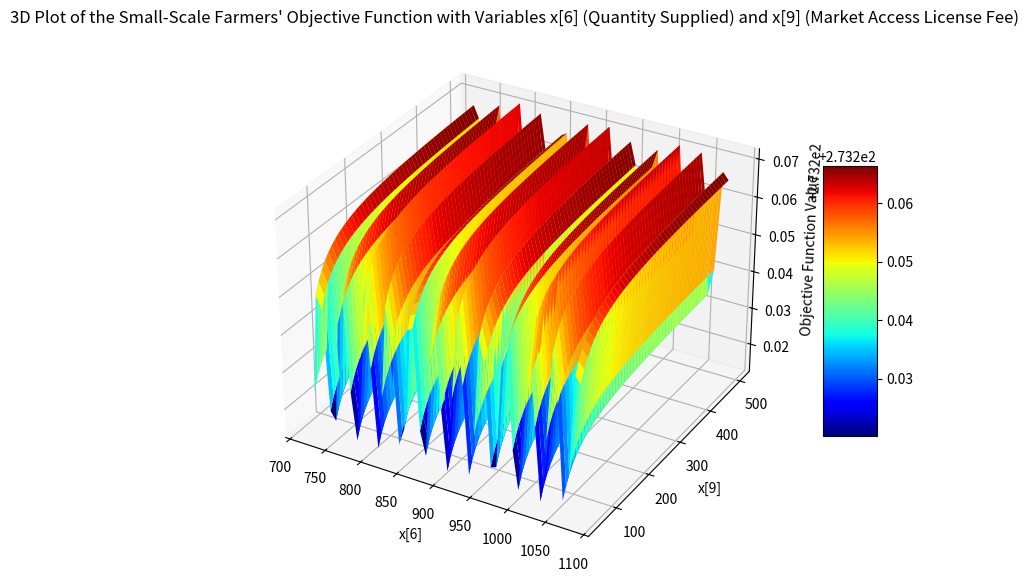

The matplotlib source for this figure:
# **********************************************************************
# Visualization Code ----
#
# Course Code: ME555
# Course Name: Design Optimization
# University of Michigan
# Semester Duration: 10th Jan 2024 to 29th April 2024
#
# Purpose ----
# To create a 3D visualization of the objective function.
# **********************************************************************

# Imports ----
import numpy as np
import matplotlib.pyplot as plt


# Objective Function ----
def objective(x):
    """
    This is the objective function to be minimized.
    r = x[0]
    cw = x[1]
    tw = x[2]
    ce = x[3]
    qs_stddev = x[4]
    qd = x[5]
    qs = x[6]
    ts = x[7]
    tal = x[8]
    mal = x[9]
    """
    # Model without parameter values
    # return (1 * (x[0] ** -1.0) - 1 * ((np.sin(x[1] / x[2])) * (x[3])) +
    #         (x[4]) ** 1 + 1 * (x[5]) ** -1.0 + 1 * ((np.sin(x[6] / x[7])) - x[5]) -
    #         1 * (x[8] ** -1)) - (x[9] ** -1.0)

    # Small-Scale Farmer Model with Parameter Values ----
    return (1000 * (x[0] ** -1.0) + 0.0006389 * (-(np.sin(x[1] / x[2])) * -(x[3])) +
            (x[4]) ** 0.6384 + 1000 * (x[5]) ** -1.0 + 0.01999 * ((np.sin(x[6] / x[7])) - x[5]) +
            0.001 * -(x[8] ** -1)) - (x[9] ** -1.0) + 269.2


# Bounds for the variables
lower_bounds = np.array([46700, 20, 3, 2000, 0, 720, 720, 5, 5000, 50])
upper_bounds = np.array([70049, 5000, 3, 10000, 180, 1080, 1080, 5, 20000, 500])


# Adjusted function to plot with x[6] and x[9], fixing the rest of the variables
def adjusted_objective_for_x6_x9(x6, x9, fixed_x):
    x = fixed_x.copy()
    x[6], x[9] = x6, x9
    return objective(x)


# Midpoints for variables not being varied in the plot
fixed_x = (lower_bounds + upper_bounds) / 2

# Ranges for variables x[6] and x[9] to be varied in the plot
x6_range = np.linspace(lower_bounds[6], upper_bounds[6], 50)
x9_range = np.linspace(lower_bounds[9], upper_bounds[9], 50)

# Create meshgrid for x[6] and x[9]
X6, X9 = np.meshgrid(x6_range, x9_range)
Z = np.zeros(X6.shape)

# Calculate Z values using the adjusted objective function
for i in range(X6.shape[0]):
    for j in range(X6.shape[1]):
        Z[i, j] = adjusted_objective_for_x6_x9(X6[i, j], X9[i, j], fixed_x)

# Plotting
fig = plt.figure(figsize=(10, 7))
ax = fig.add_subplot(111, projection='3d')
surf = ax.plot_surface(X6, X9, Z, cmap='jet', edgecolor='none')
fig.colorbar(surf, ax=ax, shrink=0.5, aspect=5)
ax.set_xlabel('x[6]')
ax.set_ylabel('x[9]')
ax.set_zlabel('Objective Function Value')
ax.set_title('3D Plot of the Small-Scale Farmers\' Objective Function with '
             'Variables x[6] (Quantity Supplied) and '
             'x[9] (Market Access License Fee)')
plt.show()
